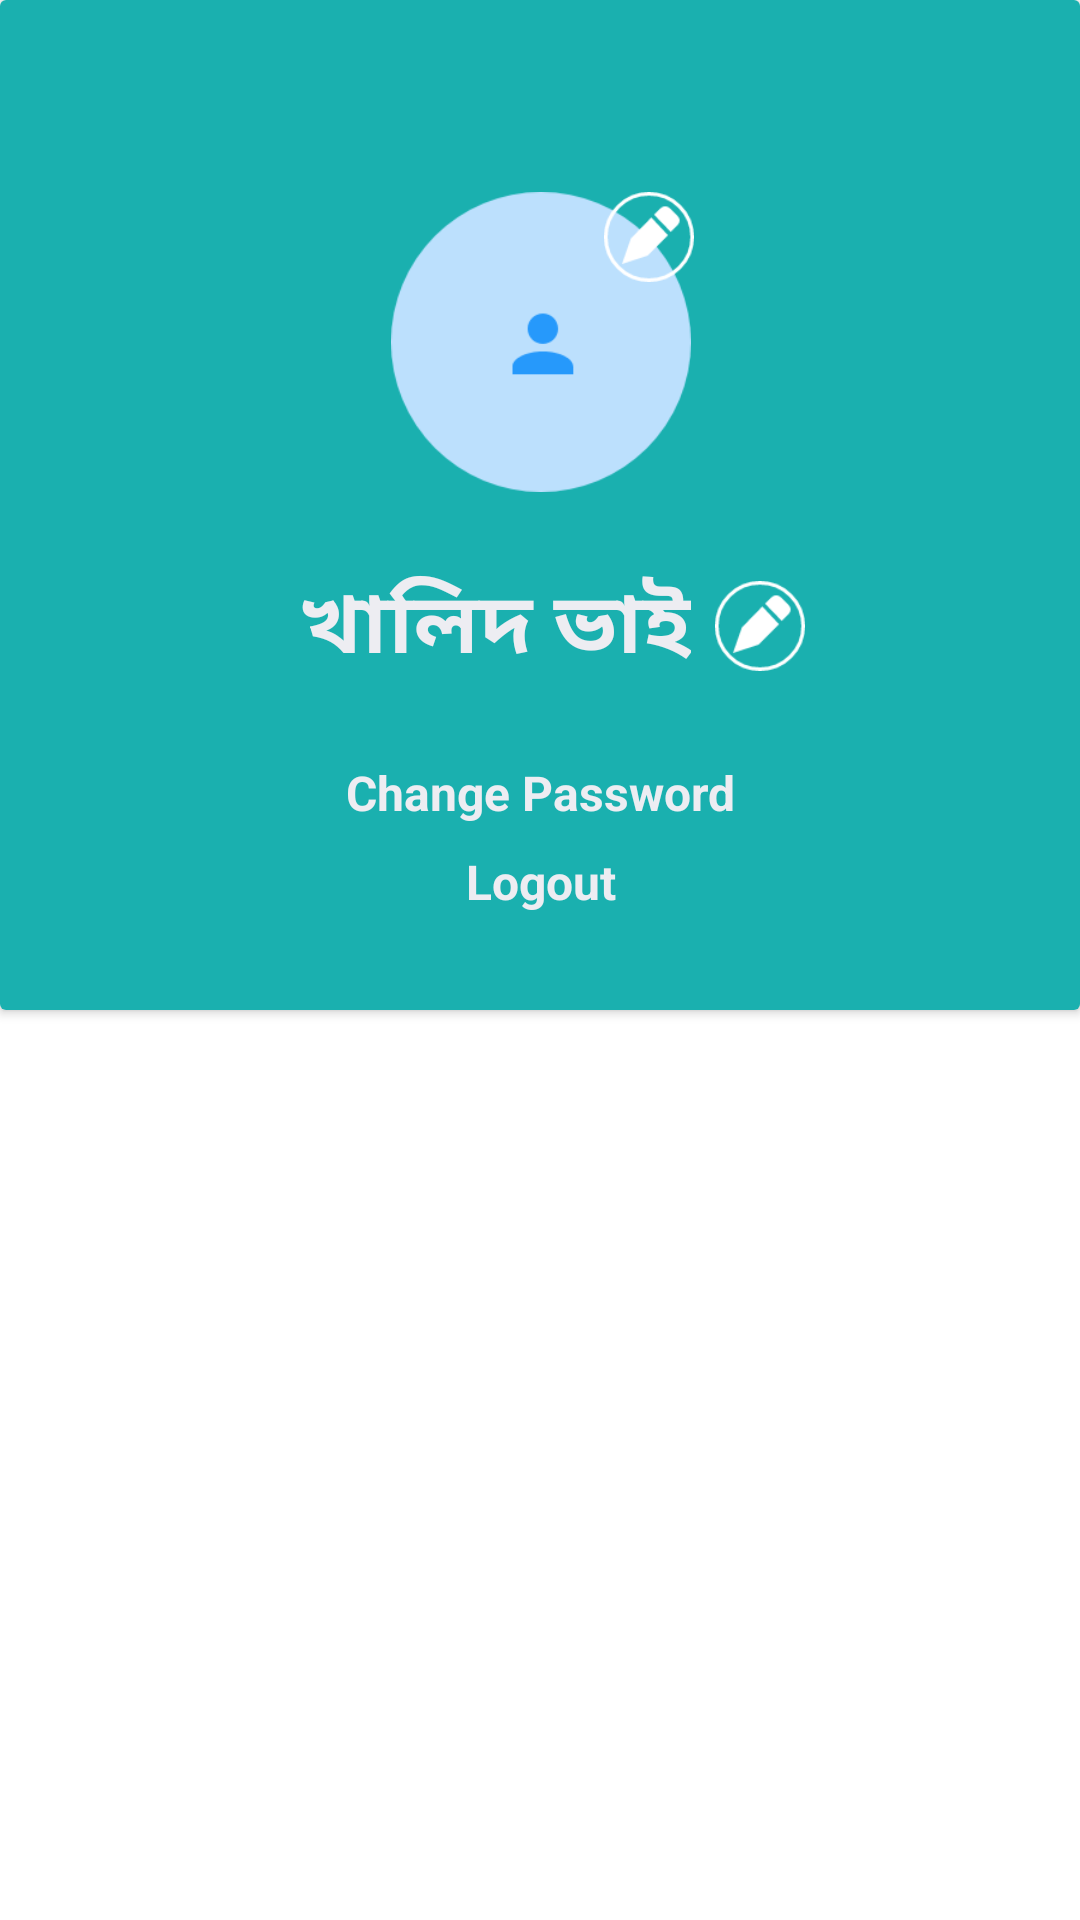

Android layout source for this screen:
<!-- AndroidManifest.xml: application theme Theme.MoneyTracker -->
<!-- res/layout/fragment_profile.xml -->
<?xml version="1.0" encoding="utf-8"?>
<ScrollView xmlns:android="http://schemas.android.com/apk/res/android"
    xmlns:app="http://schemas.android.com/apk/res-auto"
    xmlns:tools="http://schemas.android.com/tools"
    android:layout_width="match_parent"
    android:layout_height="match_parent"
    android:background="@color/white"
    tools:context=".ui.profile.ProfileFragment">

    <androidx.constraintlayout.widget.ConstraintLayout
        android:layout_width="match_parent"
        android:layout_height="match_parent">


        <TextView
            android:id="@+id/profile_badges_earned"
            android:layout_width="wrap_content"
            android:layout_height="wrap_content"
            android:layout_marginStart="16dp"
            android:layout_marginTop="32dp"
            android:text="Badges earned"
            android:textColor="#707070"
            android:textSize="18sp"
            android:textStyle="bold"
            android:visibility="gone"
            app:layout_constraintStart_toStartOf="parent"
            app:layout_constraintTop_toBottomOf="@+id/profile_cardView" />

        <TextView
            android:id="@+id/profile_badges_to_earn"
            android:layout_width="wrap_content"
            android:layout_height="wrap_content"
            android:layout_marginStart="16dp"
            android:layout_marginTop="8dp"
            android:text="Badges to earn"
            android:textColor="#707070"
            android:textSize="18sp"
            android:textStyle="bold"
            android:visibility="gone"
            app:layout_constraintStart_toStartOf="parent"
            app:layout_constraintTop_toBottomOf="@+id/profile_badges_earned_recycler" />

        <androidx.recyclerview.widget.RecyclerView
            android:id="@+id/profile_badges_earned_recycler"
            android:layout_width="match_parent"
            android:layout_height="match_parent"
            android:layout_marginTop="8dp"
            app:layout_constraintEnd_toEndOf="parent"
            app:layout_constraintStart_toStartOf="parent"
            app:layout_constraintTop_toBottomOf="@+id/profile_badges_earned" />

        <androidx.recyclerview.widget.RecyclerView
            android:id="@+id/profile_badges_to_earn_recycler"
            android:layout_width="match_parent"
            android:layout_height="match_parent"
            android:layout_marginTop="8dp"
            app:layout_constraintEnd_toEndOf="parent"
            app:layout_constraintStart_toStartOf="parent"
            app:layout_constraintTop_toBottomOf="@+id/profile_badges_to_earn">

        </androidx.recyclerview.widget.RecyclerView>

        <androidx.cardview.widget.CardView
            android:id="@+id/profile_cardView"
            android:layout_width="match_parent"
            android:layout_height="0dp"
            app:layout_constraintEnd_toEndOf="parent"
            app:layout_constraintStart_toStartOf="parent"
            app:layout_constraintTop_toTopOf="parent">

            <androidx.constraintlayout.widget.ConstraintLayout
                android:layout_width="match_parent"
                android:layout_height="match_parent"
                android:background="#1AB0AF">

                <ImageView
                    android:id="@+id/profile_user_image"
                    android:layout_width="100dp"
                    android:layout_height="100dp"
                    android:layout_marginTop="64dp"
                    android:src="@drawable/profile_2"
                    app:layout_constraintEnd_toEndOf="parent"
                    app:layout_constraintHorizontal_bias="0.501"
                    app:layout_constraintStart_toStartOf="parent"
                    app:layout_constraintTop_toTopOf="parent" />

                <ImageView
                    android:id="@+id/profile_edit_user_image"
                    android:layout_width="30dp"
                    android:layout_height="30dp"
                    android:layout_marginTop="64dp"
                    android:src="@drawable/edit_icon"
                    app:layout_constraintEnd_toEndOf="parent"
                    app:layout_constraintHorizontal_bias="0.61"
                    app:layout_constraintStart_toStartOf="parent"
                    app:layout_constraintTop_toTopOf="parent" />

                <ImageView
                    android:id="@+id/profile_edit_user_name"
                    android:layout_width="30dp"
                    android:layout_height="30dp"
                    android:src="@drawable/edit_icon"
                    app:layout_constraintBottom_toBottomOf="@+id/profile_user_name"
                    app:layout_constraintEnd_toEndOf="parent"
                    app:layout_constraintHorizontal_bias="0.08"
                    app:layout_constraintStart_toEndOf="@+id/profile_user_name"
                    app:layout_constraintTop_toTopOf="@+id/profile_user_name" />

                <TextView
                    android:id="@+id/profile_user_name"
                    android:layout_width="wrap_content"
                    android:layout_height="wrap_content"
                    android:layout_marginTop="24dp"
                    android:text="খালিদ ভাই"
                    android:textColor="@color/color_white"
                    android:textSize="28sp"
                    android:textStyle="bold"
                    app:layout_constraintEnd_toEndOf="@+id/profile_user_image"
                    app:layout_constraintHorizontal_bias="1.0"
                    app:layout_constraintStart_toStartOf="@+id/profile_user_image"
                    app:layout_constraintTop_toBottomOf="@+id/profile_user_image" />

                <TextView
                    android:id="@+id/profile_change_password"
                    android:layout_width="wrap_content"
                    android:layout_height="wrap_content"
                    android:layout_marginTop="24dp"
                    android:text="Change Password"
                    android:textColor="@color/color_white"
                    android:textSize="16sp"
                    android:textStyle="bold"
                    app:layout_constraintEnd_toEndOf="@+id/profile_user_image"
                    app:layout_constraintStart_toStartOf="@+id/profile_user_image"
                    app:layout_constraintTop_toBottomOf="@+id/profile_user_name" />

                <TextView
                    android:id="@+id/profile_logout"
                    android:layout_width="wrap_content"
                    android:layout_height="wrap_content"
                    android:layout_marginTop="8dp"
                    android:layout_marginBottom="32dp"
                    android:text="Logout"
                    android:textColor="@color/color_white"
                    android:textSize="16sp"
                    android:textStyle="bold"
                    app:layout_constraintBottom_toBottomOf="parent"
                    app:layout_constraintEnd_toEndOf="@+id/profile_user_image"
                    app:layout_constraintStart_toStartOf="@+id/profile_user_image"
                    app:layout_constraintTop_toBottomOf="@+id/profile_change_password" />

            </androidx.constraintlayout.widget.ConstraintLayout>

        </androidx.cardview.widget.CardView>

    </androidx.constraintlayout.widget.ConstraintLayout>
</ScrollView>
<!-- resources referenced by this layout -->
<resources>
  <color name="color_white">#ededf2</color>
  <color name="white">#FFFFFFFF</color>
  <!-- drawable edit_icon: png bitmap (drawable-hdpi, 1049 bytes) -->
  <!-- drawable profile_2: png bitmap (drawable-hdpi, 3548 bytes) -->
  <style name="Theme.MoneyTracker" parent="Theme.MaterialComponents.Light.NoActionBar">
          
          <item name="colorPrimary">@color/lightTeal</item>
          <item name="colorPrimaryVariant">@color/purple_700</item>
          <item name="colorOnPrimary">@color/white</item>
          
          <item name="colorSecondary">@color/teal_200</item>
          <item name="colorSecondaryVariant">@color/teal_700</item>
          <item name="colorOnSecondary">@color/black</item>
          
          <item name="android:statusBarColor" tools:targetApi="l">?attr/colorSecondaryVariant</item>
          
      </style>
  <color name="lightTeal">#1AB0AF</color>
  <color name="purple_700">#FF3700B3</color>
  <color name="teal_200">#FF03DAC5</color>
  <color name="teal_700">#FF018786</color>
  <color name="black">#FF000000</color>
</resources>
